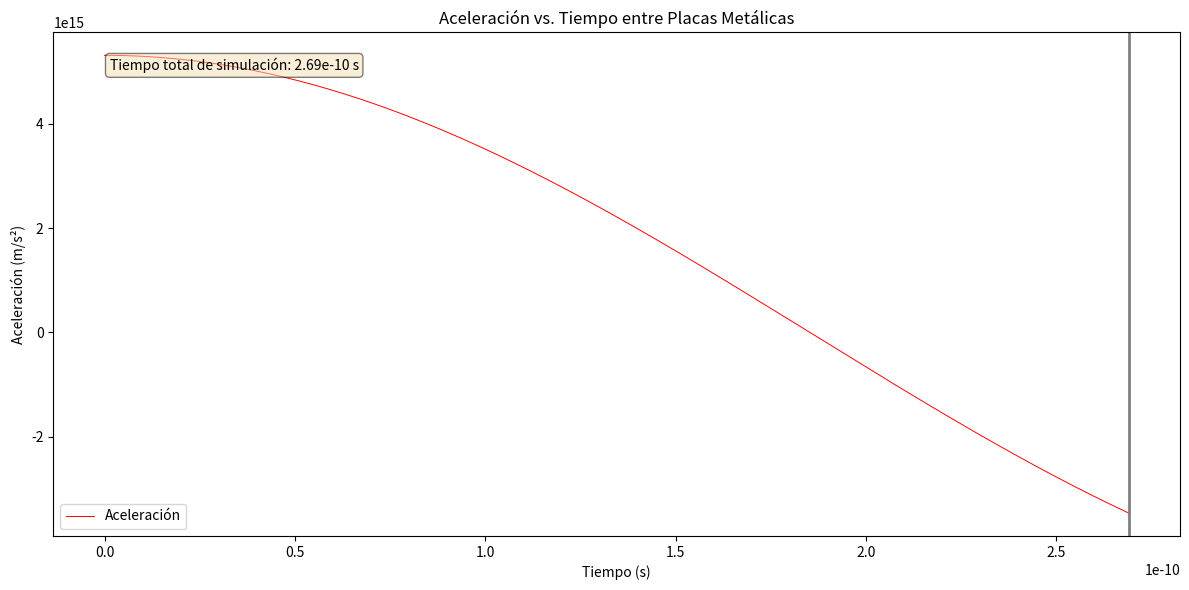

Write the Python code that produced this figure.

import numpy as np
import matplotlib.pyplot as plt
import time

# Constantes
e = 1.602176634e-19  # Carga del electrón en C
m = 9.1093837139e-31  # Masa del electrón en kg
d = 1e-3  # Distancia en m (1 mm)
f = 1.35e9  # Frecuencia en Hz (1.35 GHz)
V = 30.2  # Voltaje en V
alpha = 0  # Fase inicial en radianes (0 grados)
x0 = 0  # Posición inicial en m
t0 = 0  # Tiempo inicial en s

# Parámetros derivados
omega = 2 * np.pi * f  # Frecuencia angular en rad/s

# Calcular la aceleración
def acceleration(x, t):
    return (e * V / (m * d)) * np.cos(omega * t + alpha)

# Función para calcular la aceleración en cada instante de tiempo
def compute_acceleration(times):
    return [acceleration(0, t) for t in times]

# Parámetros de la simulación
delta_t = 1e-12  # Paso de tiempo en s
T = 2.69e-10  # Tiempo total de simulación en s
num_steps = int(T / delta_t)
times = np.linspace(t0, T, num_steps)

# Calcular la aceleración en cada instante de tiempo
accelerations = compute_acceleration(times)

# Graficar los resultados
plt.figure(figsize=(12, 6))

plt.plot(times, accelerations, label='Aceleración', color='red', linestyle='-', linewidth=0.7)

# Añadir la placa de metal a la derecha
plt.axvline(x=times[-1], color='gray', linestyle='-', linewidth=2)

# Anotaciones de tiempo de computación
textstr = f'Tiempo total de simulación: {T:.2e} s'
props = dict(boxstyle='round', facecolor='wheat', alpha=0.5)
plt.gca().text(0.05, 0.95, textstr, transform=plt.gca().transAxes, fontsize=10,
               verticalalignment='top', bbox=props, color='black')

plt.xlabel('Tiempo (s)')
plt.ylabel('Aceleración (m/s²)')
plt.title('Aceleración vs. Tiempo entre Placas Metálicas')
plt.legend()

plt.tight_layout()
plt.show()